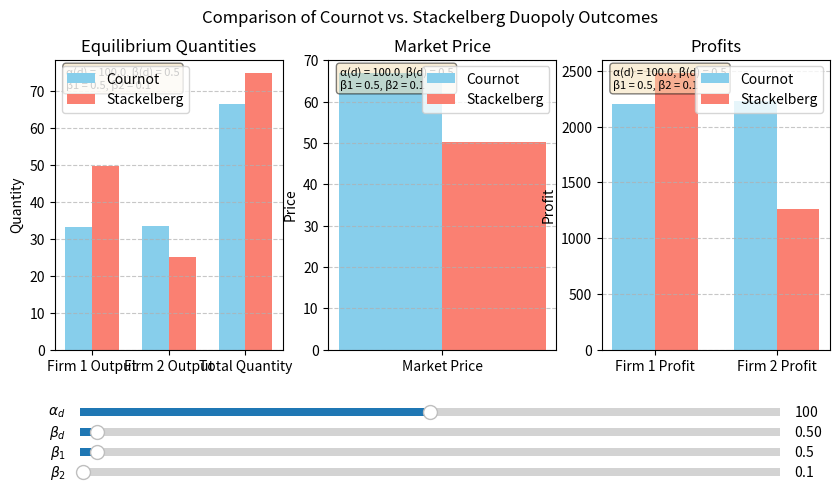

The matplotlib source for this figure:
# import numpy as np
# import matplotlib.pyplot as plt

# alphad = 100.0
# betad  = 0.5
# beta1  = 0.5
# beta2  = 0.1

# q1_c = (alphad + betad*(beta2 - 2*beta1)) / 3.0
# q2_c = (alphad + betad*(beta1 - 2*beta2)) / 3.0
# Q_c  = q1_c + q2_c
# P_c  = (alphad - Q_c) / betad
# pi1_c = q1_c * (P_c - beta1)
# pi2_c = q2_c * (P_c - beta2)

# q1_s = (alphad + betad*(beta2 - 2*beta1)) / 2.0
# q2_s = (alphad - betad*(3*beta2 - 2*beta1)) / 4.0
# Q_s  = q1_s + q2_s
# P_s  = (alphad - Q_s) / betad
# pi1_s = q1_s * (P_s - beta1)
# pi2_s = q2_s * (P_s - beta2)

# fig, axs = plt.subplots(1, 3, figsize=(10, 12))

# labels_qty = ["Firm 1 Output", "Firm 2 Output", "Total Quantity"]
# cournot_qty = [q1_c, q2_c, Q_c]
# stackelberg_qty = [q1_s, q2_s, Q_s]
# x = np.arange(len(labels_qty))
# width = 0.35

# axs[0].bar(x - width/2, cournot_qty, width, label="Cournot", color="skyblue")
# axs[0].bar(x + width/2, stackelberg_qty, width, label="Stackelberg", color="salmon")
# axs[0].set_xticks(x)
# axs[0].set_xticklabels(labels_qty)
# axs[0].set_ylabel("Quantity")
# axs[0].set_title("Equilibrium Quantities")
# axs[0].legend()
# axs[0].grid(axis="y", linestyle="--", alpha=0.7)
# axs[0].text(0.05, 0.90, f"α₍d₎ = {alphad}, β₍d₎ = {betad}\nβ₁ = {beta1}, β₂ = {beta2}",
#            transform=axs[0].transAxes, fontsize=10, bbox=dict(boxstyle="round", facecolor="wheat", alpha=0.5))

# labels_price = ["Market Price"]
# cournot_price = [P_c]
# stackelberg_price = [P_s]
# x2 = np.arange(len(labels_price))

# axs[1].bar(x2 - width/2, cournot_price, width, label="Cournot", color="skyblue")
# axs[1].bar(x2 + width/2, stackelberg_price, width, label="Stackelberg", color="salmon")
# axs[1].set_xticks(x2)
# axs[1].set_xticklabels(labels_price)
# axs[1].set_ylabel("Price")
# axs[1].set_title("Market Price")
# axs[1].legend()
# axs[1].grid(axis="y", linestyle="--", alpha=0.7)
# axs[1].text(0.05, 0.90, f"α₍d₎ = {alphad}, β₍d₎ = {betad}\nβ₁ = {beta1}, β₂ = {beta2}",
#            transform=axs[1].transAxes, fontsize=10, bbox=dict(boxstyle="round", facecolor="wheat", alpha=0.5))

# labels_profit = ["Firm 1 Profit", "Firm 2 Profit"]
# cournot_profit = [pi1_c, pi2_c]
# stackelberg_profit = [pi1_s, pi2_s]
# x3 = np.arange(len(labels_profit))

# axs[2].bar(x3 - width/2, cournot_profit, width, label="Cournot", color="skyblue")
# axs[2].bar(x3 + width/2, stackelberg_profit, width, label="Stackelberg", color="salmon")
# axs[2].set_xticks(x3)
# axs[2].set_xticklabels(labels_profit)
# axs[2].set_ylabel("Profit")
# axs[2].set_title("Profits")
# axs[2].legend()
# axs[2].grid(axis="y", linestyle="--", alpha=0.7)
# axs[2].text(0.05, 0.90, f"α₍d₎ = {alphad}, β₍d₎ = {betad}\nβ₁ = {beta1}, β₂ = {beta2}",
#            transform=axs[2].transAxes, fontsize=10, bbox=dict(boxstyle="round", facecolor="wheat", alpha=0.5))

# plt.suptitle("Comparison of Cournot vs. Stackelberg Duopoly Outcomes")
# plt.tight_layout(rect=[0, 0.03, 1, 0.95])
# plt.show()

import numpy as np
import matplotlib.pyplot as plt
from matplotlib.widgets import Slider

# ---------- 1) Define a function to compute Cournot & Stackelberg outcomes ----------
def compute_equilibria(alphad, betad, beta1, beta2):
    # Cournot
    q1_c = (alphad + betad*(beta2 - 2*beta1)) / 3.0
    q2_c = (alphad + betad*(beta1 - 2*beta2)) / 3.0
    Q_c  = q1_c + q2_c
    P_c  = (alphad - Q_c) / betad
    pi1_c = q1_c * (P_c - beta1)
    pi2_c = q2_c * (P_c - beta2)

    # Stackelberg
    q1_s = (alphad + betad*(beta2 - 2*beta1)) / 2.0
    q2_s = (alphad - betad*(3*beta2 - 2*beta1)) / 4.0
    Q_s  = q1_s + q2_s
    P_s  = (alphad - Q_s) / betad
    pi1_s = q1_s * (P_s - beta1)
    pi2_s = q2_s * (P_s - beta2)

    return (q1_c, q2_c, Q_c, P_c, pi1_c, pi2_c,
            q1_s, q2_s, Q_s, P_s, pi1_s, pi2_s)

# ---------- 2) Initial parameter values ----------
alphad0 = 100.0
betad0  = 0.5
beta10  = 0.5
beta20  = 0.1

# ---------- 3) Create main figure and subplots ----------
fig, axs = plt.subplots(1, 3, figsize=(10, 5))
plt.subplots_adjust(bottom=0.3)  # Make space at the bottom for sliders

# Compute initial values
(q1_c, q2_c, Q_c, P_c, pi1_c, pi2_c,
 q1_s, q2_s, Q_s, P_s, pi1_s, pi2_s) = compute_equilibria(alphad0, betad0, beta10, beta20)

# ---------- 4) Plot for Equilibrium Quantities ----------
labels_qty = ["Firm 1 Output", "Firm 2 Output", "Total Quantity"]
cournot_qty = [q1_c, q2_c, Q_c]
stackelberg_qty = [q1_s, q2_s, Q_s]
x_qty = np.arange(len(labels_qty))
width = 0.35

bar_cournot_qty = axs[0].bar(x_qty - width/2, cournot_qty, width, label="Cournot", color="skyblue")
bar_stackelberg_qty = axs[0].bar(x_qty + width/2, stackelberg_qty, width, label="Stackelberg", color="salmon")
axs[0].set_xticks(x_qty)
axs[0].set_xticklabels(labels_qty)
axs[0].set_ylabel("Quantity")
axs[0].set_title("Equilibrium Quantities")
axs[0].legend()
axs[0].grid(axis="y", linestyle="--", alpha=0.7)
text_qty = axs[0].text(
    0.05, 0.90,
    f"α(d) = {alphad0}, β(d) = {betad0}\nβ1 = {beta10}, β2 = {beta20}",
    transform=axs[0].transAxes, fontsize=8,
    bbox=dict(boxstyle="round", facecolor="wheat", alpha=0.5)
)

# ---------- 5) Plot for Market Price ----------
labels_price = ["Market Price"]
cournot_price = [P_c]
stackelberg_price = [P_s]
x_price = np.arange(len(labels_price))

bar_cournot_price = axs[1].bar(x_price - width/2, cournot_price, width, label="Cournot", color="skyblue")
bar_stackelberg_price = axs[1].bar(x_price + width/2, stackelberg_price, width, label="Stackelberg", color="salmon")
axs[1].set_xticks(x_price)
axs[1].set_xticklabels(labels_price)
axs[1].set_ylabel("Price")
axs[1].set_title("Market Price")
axs[1].legend()
axs[1].grid(axis="y", linestyle="--", alpha=0.7)
text_price = axs[1].text(
    0.05, 0.90,
    f"α(d) = {alphad0}, β(d) = {betad0}\nβ1 = {beta10}, β2 = {beta20}",
    transform=axs[1].transAxes, fontsize=8,
    bbox=dict(boxstyle="round", facecolor="wheat", alpha=0.5)
)

# ---------- 6) Plot for Profits ----------
labels_profit = ["Firm 1 Profit", "Firm 2 Profit"]
cournot_profit = [pi1_c, pi2_c]
stackelberg_profit = [pi1_s, pi2_s]
x_profit = np.arange(len(labels_profit))

bar_cournot_profit = axs[2].bar(x_profit - width/2, cournot_profit, width, label="Cournot", color="skyblue")
bar_stackelberg_profit = axs[2].bar(x_profit + width/2, stackelberg_profit, width, label="Stackelberg", color="salmon")
axs[2].set_xticks(x_profit)
axs[2].set_xticklabels(labels_profit)
axs[2].set_ylabel("Profit")
axs[2].set_title("Profits")
axs[2].legend()
axs[2].grid(axis="y", linestyle="--", alpha=0.7)
text_profit = axs[2].text(
    0.05, 0.90,
    f"α(d) = {alphad0}, β(d) = {betad0}\nβ1 = {beta10}, β2 = {beta20}",
    transform=axs[2].transAxes, fontsize=8,
    bbox=dict(boxstyle="round", facecolor="wheat", alpha=0.5)
)

plt.suptitle("Comparison of Cournot vs. Stackelberg Duopoly Outcomes")

# ---------- 7) Create Slider Axes ----------
axcolor = 'lightgoldenrodyellow'
# [left, bottom, width, height] in figure coordinates
ax_alpha = plt.axes([0.15, 0.16, 0.7, 0.03], facecolor=axcolor)
ax_beta  = plt.axes([0.15, 0.12, 0.7, 0.03], facecolor=axcolor)
ax_b1    = plt.axes([0.15, 0.08, 0.7, 0.03], facecolor=axcolor)
ax_b2    = plt.axes([0.15, 0.04, 0.7, 0.03], facecolor=axcolor)

slider_alpha = Slider(ax_alpha,  r'$\alpha_d$',  0.0, 200.0, valinit=alphad0, valstep=1.0)
slider_beta  = Slider(ax_beta,   r'$\beta_d$',   0.01, 20.0,   valinit=betad0,  valstep=0.01)
slider_b1    = Slider(ax_b1,     r'$\beta_1$',   0.0,  20.0,   valinit=beta10,  valstep=0.05)
slider_b2    = Slider(ax_b2,     r'$\beta_2$',   0.0,  20.0,   valinit=beta20,  valstep=0.05)

# ---------- 8) Define the Update Function ----------
def update(val):
    # Retrieve current slider values
    a_val = slider_alpha.val
    b_val = slider_beta.val
    b1_val = slider_b1.val
    b2_val = slider_b2.val
    
    # Recompute equilibria
    (q1_c, q2_c, Q_c, P_c, pi1_c, pi2_c,
     q1_s, q2_s, Q_s, P_s, pi1_s, pi2_s) = compute_equilibria(a_val, b_val, b1_val, b2_val)
    
    # Update bar heights for Quantities
    new_cournot_qty = [q1_c, q2_c, Q_c]
    new_stackelberg_qty = [q1_s, q2_s, Q_s]
    for i, bar in enumerate(bar_cournot_qty):
        bar.set_height(new_cournot_qty[i])
    for i, bar in enumerate(bar_stackelberg_qty):
        bar.set_height(new_stackelberg_qty[i])
    
    # Update bar heights for Price
    for i, bar in enumerate(bar_cournot_price):
        bar.set_height([P_c][i])
    for i, bar in enumerate(bar_stackelberg_price):
        bar.set_height([P_s][i])
    
    # Update bar heights for Profits
    new_cournot_profit = [pi1_c, pi2_c]
    new_stackelberg_profit = [pi1_s, pi2_s]
    for i, bar in enumerate(bar_cournot_profit):
        bar.set_height(new_cournot_profit[i])
    for i, bar in enumerate(bar_stackelberg_profit):
        bar.set_height(new_stackelberg_profit[i])
    
    # Update text annotations
    text_string = f"α(d) = {a_val:.2f}, β(d) = {b_val:.2f}\nβ1 = {b1_val:.2f}, β2 = {b2_val:.2f}"
    text_qty.set_text(text_string)
    text_price.set_text(text_string)
    text_profit.set_text(text_string)
    
    # Redraw
    fig.canvas.draw_idle()

# ---------- 9) Attach the 'update' function to each slider ----------
slider_alpha.on_changed(update)
slider_beta.on_changed(update)
slider_b1.on_changed(update)
slider_b2.on_changed(update)

plt.show()
